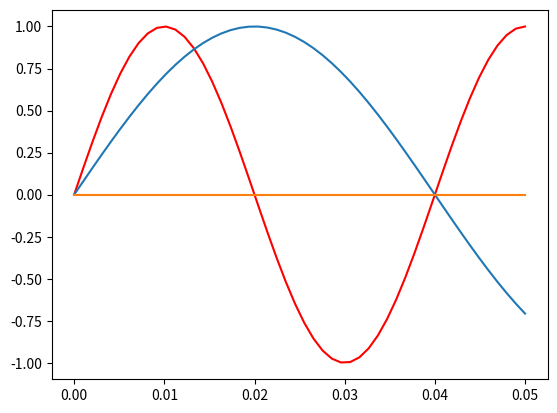

Here is the Python script that generated this plot: (Note: this script raises an exception after producing the figure.)
import matplotlib.pyplot as plt
import numpy as np

fs = 50
x = np.linspace(0,0.05, fs)

s0 = np.sin(2 * np.pi * fs/2 * x)
s1 = np.sin(2 * np.pi * fs/4 * x)
s2 = np.sin(2 * np.pi * 0 * x)

plt.plot(x, s0, 'r')
plt.plot(x, s1)
plt.plot(x, s2)

# plt.show()
plt.savefig('./imgs/6.svg')